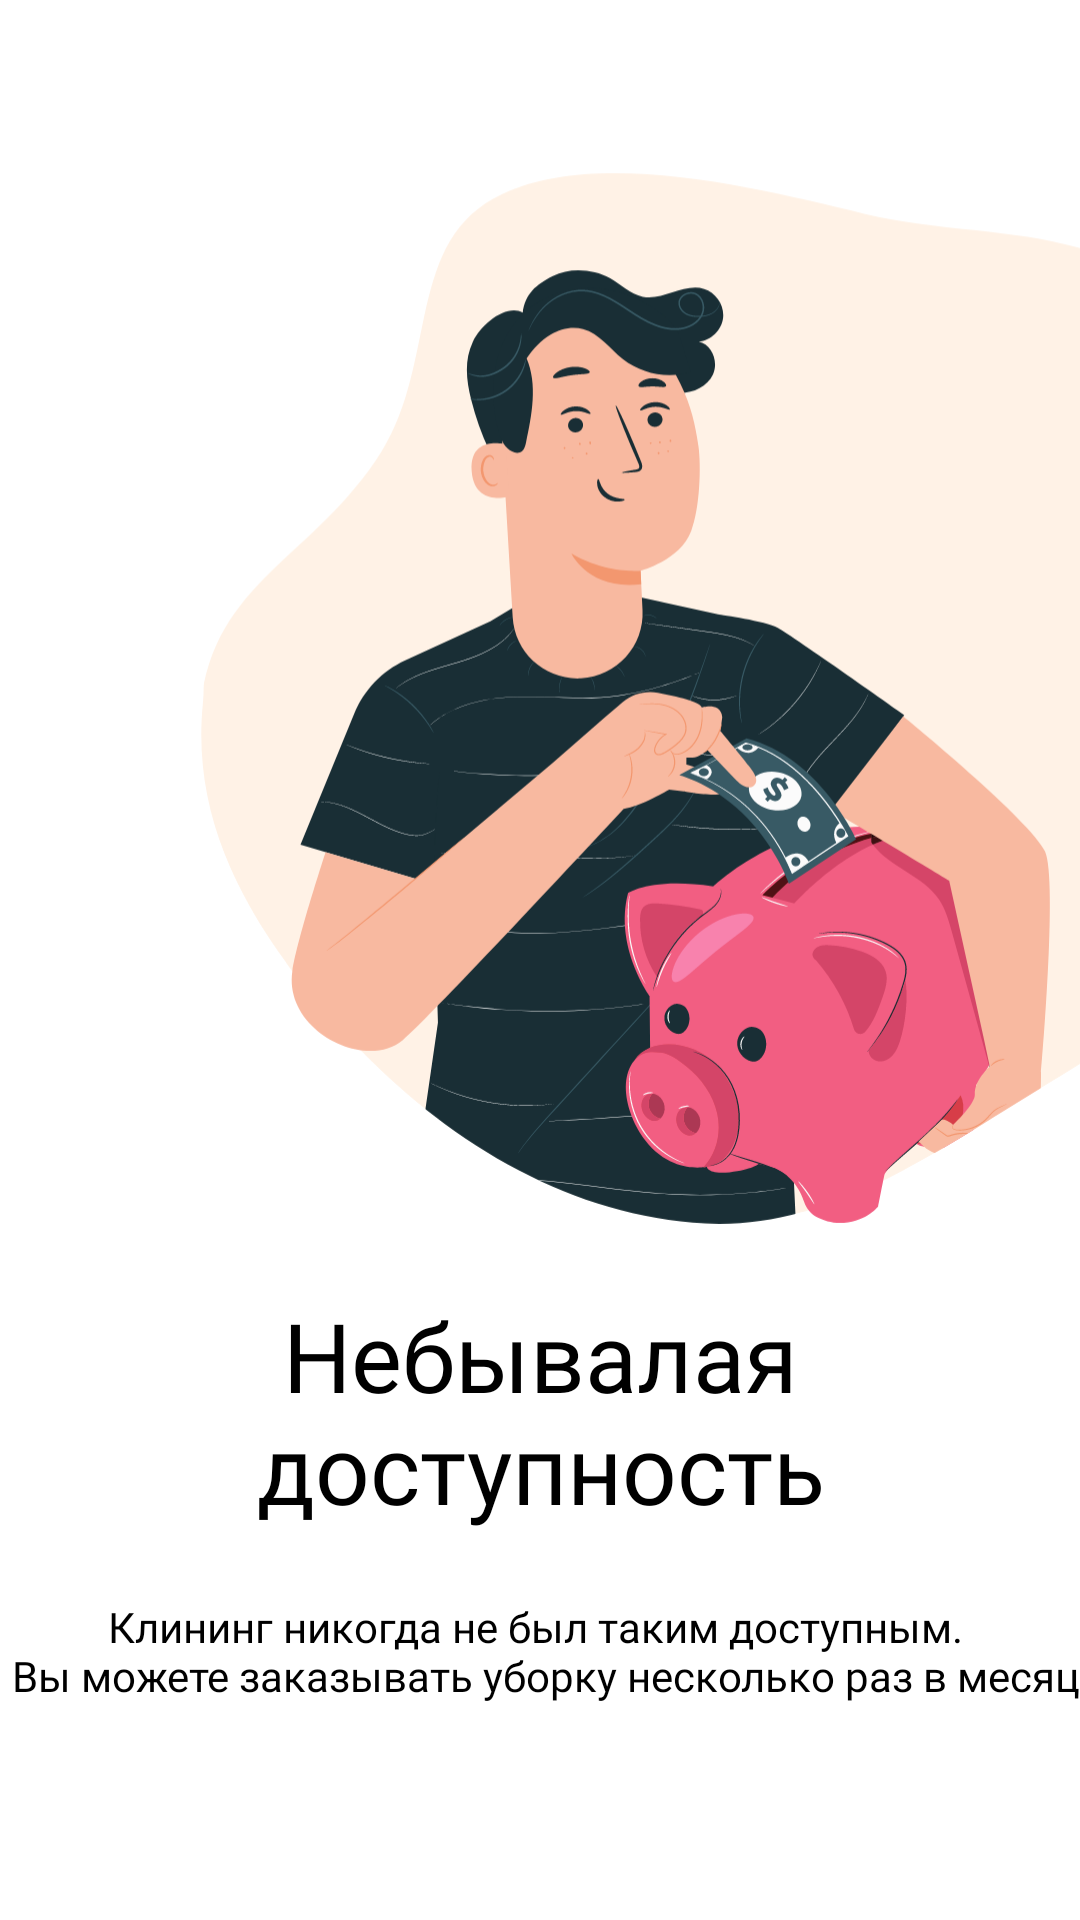

The Android layout XML behind this screen, and the referenced resources:
<!-- AndroidManifest.xml: application theme Theme.CleanIsImportant -->
<!-- res/layout/activity_pig.xml -->
<?xml version="1.0" encoding="utf-8"?>
<androidx.constraintlayout.widget.ConstraintLayout xmlns:android="http://schemas.android.com/apk/res/android"
    xmlns:app="http://schemas.android.com/apk/res-auto"
    xmlns:tools="http://schemas.android.com/tools"
    android:layout_width="match_parent"
    android:layout_height="match_parent"
    tools:context=".PigActivity">


    <ImageView
        android:id="@+id/imageView2"
        android:layout_width="wrap_content"
        android:layout_height="wrap_content"
        android:layout_marginTop="-30dp"
        android:layout_gravity="end|top"
        android:src="@drawable/ic_group_pig"
        app:layout_constraintEnd_toEndOf="parent"
        app:layout_constraintTop_toTopOf="parent" />


    <ImageButton
        android:id="@+id/maintab"
        android:layout_width="66dp"
        android:layout_height="0dp"
        android:layout_marginLeft="10dp"
        android:layout_marginTop="10dp"
        android:backgroundTint="@color/white"
        android:src="@drawable/ic_group_tab_pig"
        app:layout_constraintStart_toStartOf="parent"
        app:layout_constraintTop_toTopOf="parent" />

    <TextView
        android:id="@+id/header_title"
        android:layout_width="wrap_content"
        android:layout_height="wrap_content"
        android:fontFamily="@font/montserrat_bold"
        android:gravity="center"
        android:text="Небывалая доступность"
        android:textColor="@color/black"
        android:textSize="32sp"
        app:layout_constraintEnd_toEndOf="parent"
        app:layout_constraintStart_toStartOf="parent"
        app:layout_constraintTop_toBottomOf="@+id/imageView2" />


    <TextView
        android:id="@+id/text"
        android:layout_width="wrap_content"
        android:layout_height="wrap_content"
        android:fontFamily="@font/montserrat"
        android:gravity="center"
        android:text="@string/longStr"
         android:textColor="@color/black"
        app:layout_constraintBottom_toTopOf="@+id/tab"
        app:layout_constraintEnd_toEndOf="parent"
        app:layout_constraintStart_toStartOf="parent"
        app:layout_constraintTop_toBottomOf="@+id/header_title" />

    <ImageButton
        android:id="@+id/tab"
        android:layout_width="wrap_content"
        android:layout_height="wrap_content"
        android:layout_marginBottom="30dp"
        android:backgroundTint="@color/white"
        android:src="@drawable/ic_group_pig_next"
        app:layout_constraintBottom_toBottomOf="parent"
        app:layout_constraintEnd_toEndOf="parent"
        app:layout_constraintHorizontal_bias="0.498"
        app:layout_constraintStart_toStartOf="parent"
        tools:ignore="SpeakableTextPresentCheck" />
</androidx.constraintlayout.widget.ConstraintLayout>
<!-- resources referenced by this layout -->
<resources>
  <color name="black">#FF000000</color>
  <color name="white">#FFFFFFFF</color>
  <!-- drawable ic_group_pig: vector/xml drawable (drawable, 80416 chars, omitted) -->
  <string name="longStr">
          Клининг никогда не был таким доступным.
          \n
          Вы можете заказывать уборку несколько раз в месяц</string>
  <style name="Theme.CleanIsImportant" parent="Theme.MaterialComponents.DayNight.NoActionBar">
          
          <item name="colorPrimary">@color/purple_500</item>
          <item name="colorPrimaryVariant">@color/purple_700</item>
          <item name="colorOnPrimary">@color/white</item>
          
          <item name="colorSecondary">@color/teal_200</item>
          <item name="colorSecondaryVariant">@color/teal_700</item>
          <item name="colorOnSecondary">@color/black</item>
          
          <item name="android:statusBarColor" tools:targetApi="l">?attr/colorPrimaryVariant</item>
          
  
  
          <item name="windowNoTitle">true</item>
          <item name="windowActionBar">false</item>
          <item name="android:windowFullscreen">true</item>
          <item name="android:windowContentOverlay">@null</item>
  
      </style>
  <color name="purple_500">#FF6200EE</color>
  <color name="purple_700">#FF3700B3</color>
  <color name="teal_200">#FF03DAC5</color>
  <color name="teal_700">#FF018786</color>
</resources>
